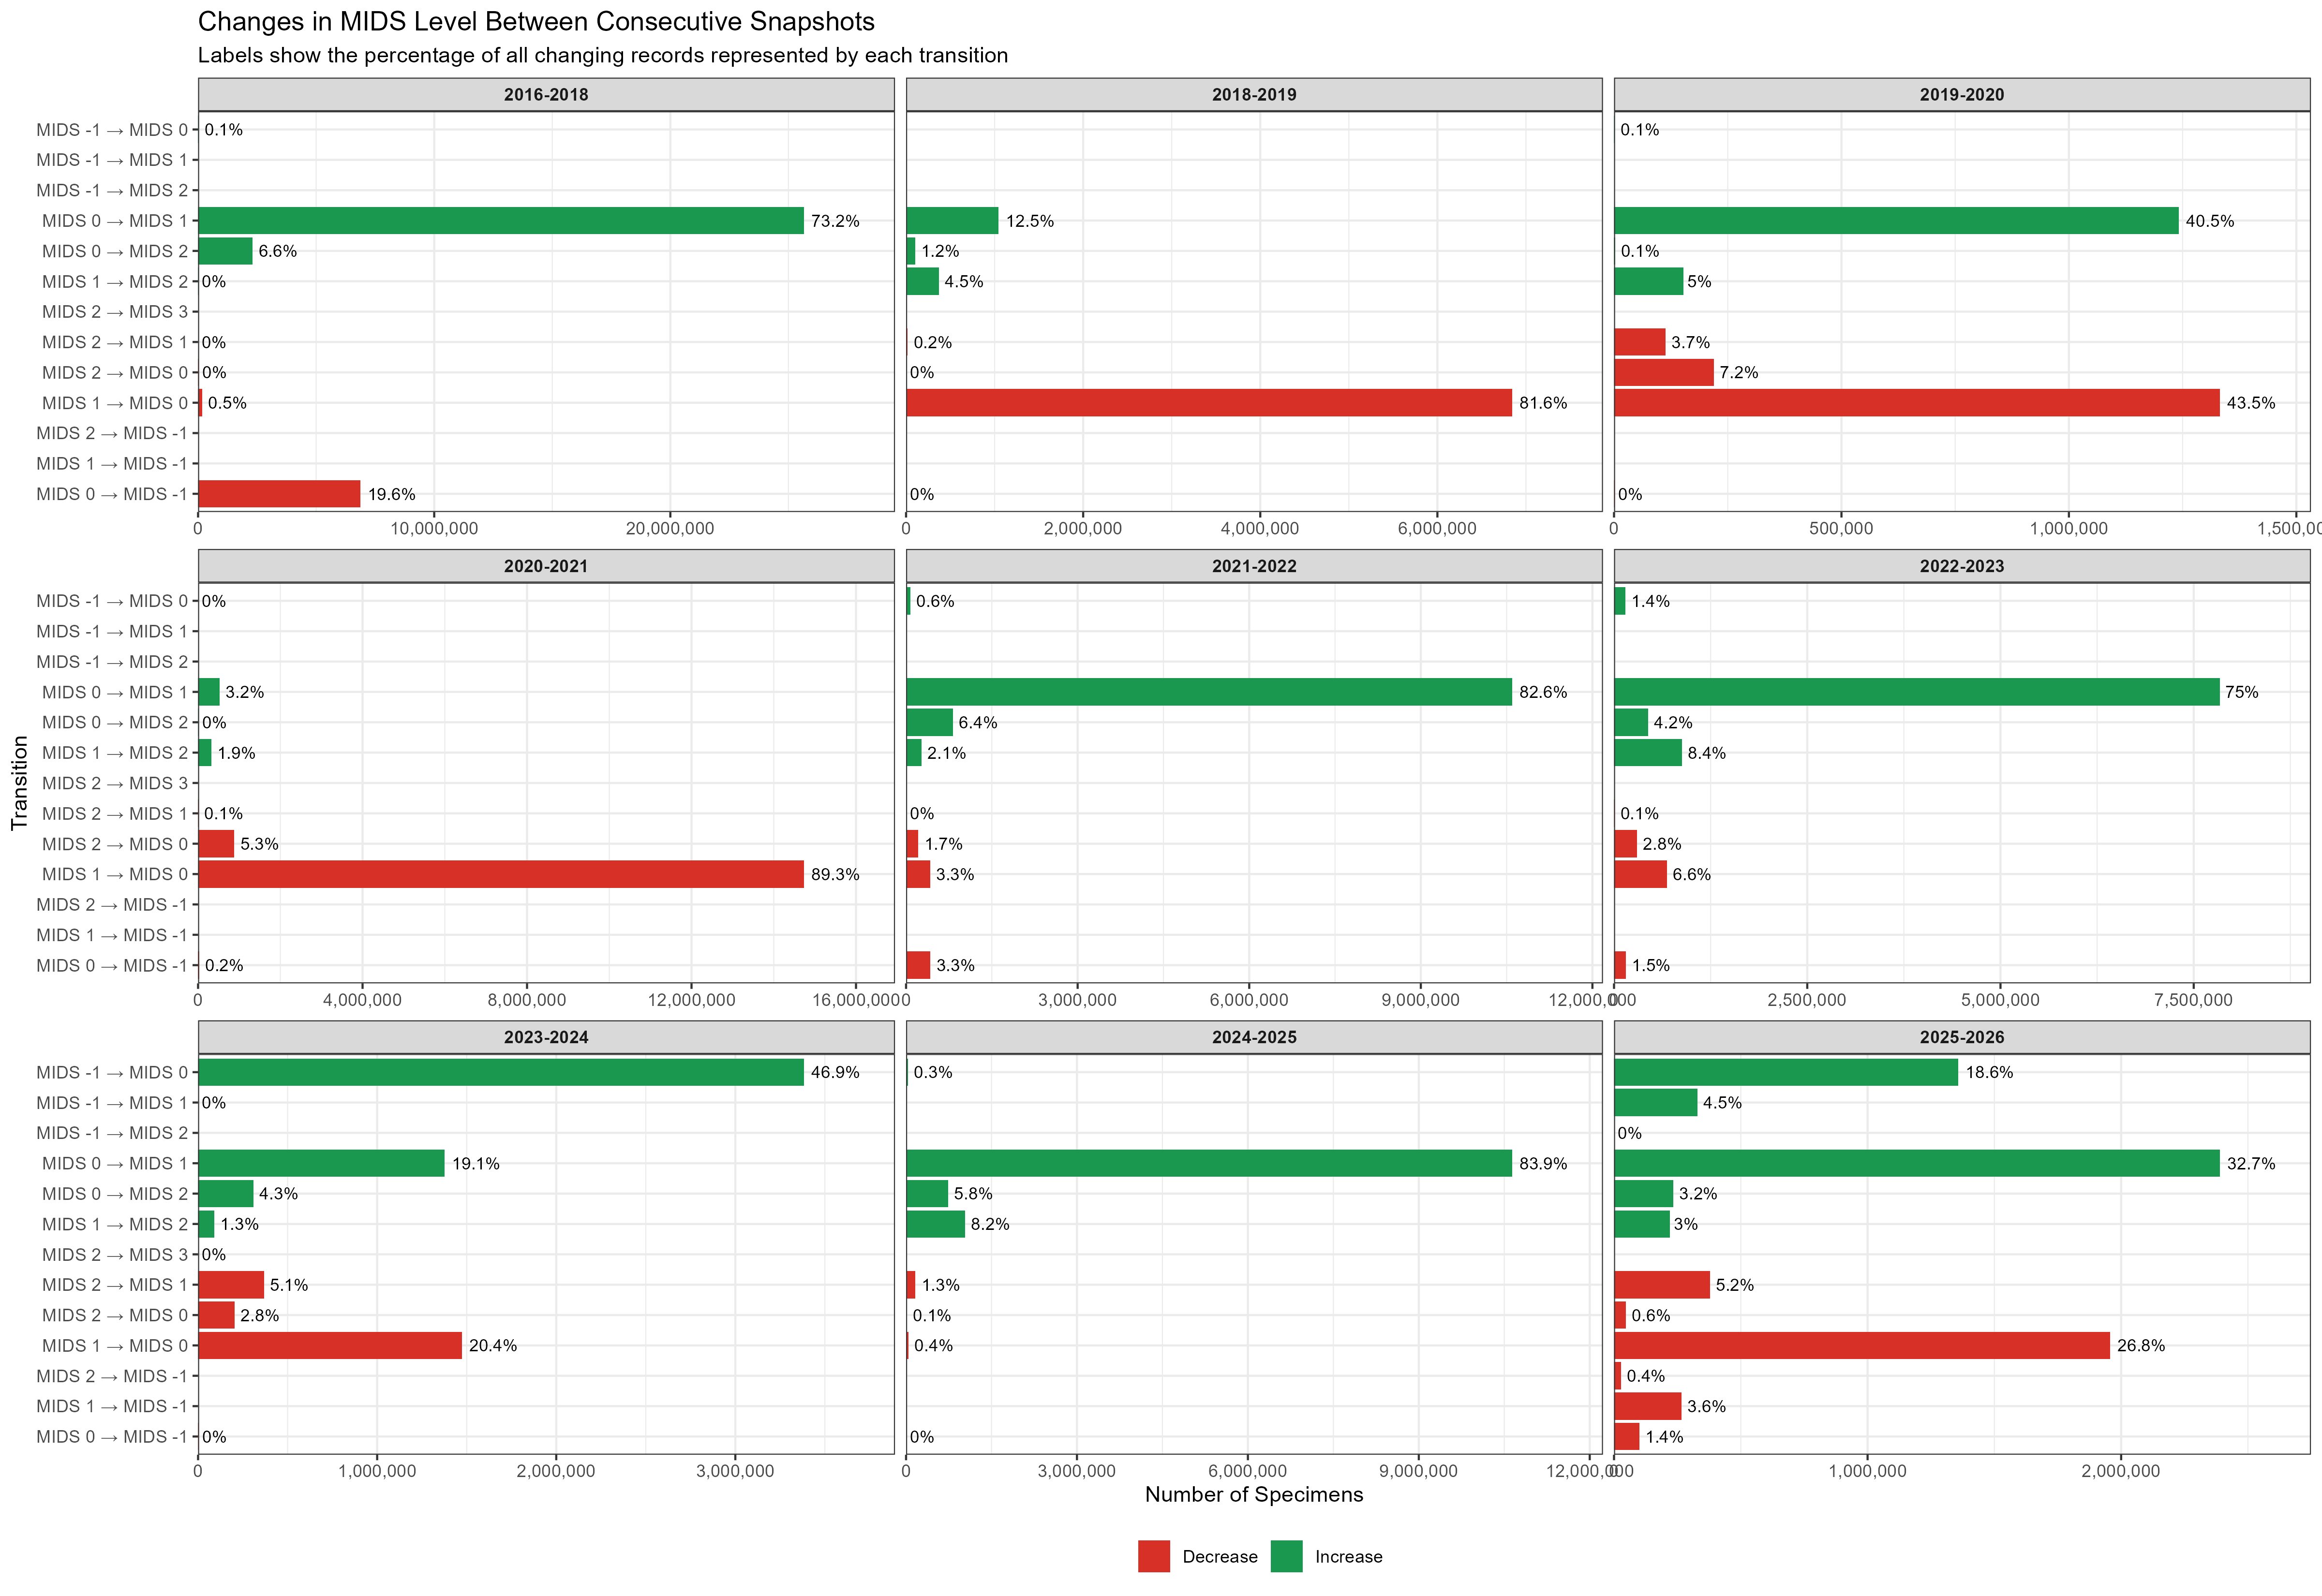

The table this chart was drawn from, first rows:
interval, transition, direction, n_records, total_records, pct_of_all_records, pct_of_changes, label
2016-2018, MIDS -1 → MIDS 0, Increase, 22372, 95226668, 0.02349, 0.06381, 0.1%
2016-2018, MIDS 0 → MIDS -1, Decrease, 6865066, 95226668, 7.209, 19.58, 19.6%
2016-2018, MIDS 0 → MIDS 1, Increase, 25664611, 95226668, 26.95, 73.2, 73.2%
2016-2018, MIDS 0 → MIDS 2, Increase, 2312489, 95226668, 2.428, 6.596, 6.6%
2016-2018, MIDS 1 → MIDS 0, Decrease, 176812, 95226668, 0.1857, 0.5043, 0.5%
2016-2018, MIDS 1 → MIDS 2, Increase, 3247, 95226668, 0.00341, 0.009261, 0%
2016-2018, MIDS 2 → MIDS 0, Decrease, 15697, 95226668, 0.01648, 0.04477, 0%
2016-2018, MIDS 2 → MIDS 1, Decrease, 402, 95226668, 0.0004222, 0.001147, 0%
2018-2019, MIDS 0 → MIDS -1, Decrease, 287, 130776788, 0.0002195, 0.003424, 0%
2018-2019, MIDS 0 → MIDS 1, Increase, 1045300, 130776788, 0.7993, 12.47, 12.5%
2018-2019, MIDS 0 → MIDS 2, Increase, 101451, 130776788, 0.07758, 1.21, 1.2%
2018-2019, MIDS 1 → MIDS 0, Decrease, 6843317, 130776788, 5.233, 81.63, 81.6%
2018-2019, MIDS 1 → MIDS 2, Increase, 373334, 130776788, 0.2855, 4.453, 4.5%
2018-2019, MIDS 2 → MIDS 0, Decrease, 769, 130776788, 0.000588, 0.009173, 0%
2018-2019, MIDS 2 → MIDS 1, Decrease, 18590, 130776788, 0.01422, 0.2218, 0.2%
2019-2020, MIDS -1 → MIDS 0, Increase, 1817, 128292946, 0.001416, 0.05928, 0.1%
2019-2020, MIDS 0 → MIDS -1, Decrease, 1006, 128292946, 0.0007841, 0.03282, 0%
2019-2020, MIDS 0 → MIDS 1, Increase, 1241798, 128292946, 0.9679, 40.51, 40.5%
2019-2020, MIDS 0 → MIDS 2, Increase, 2153, 128292946, 0.001678, 0.07024, 0.1%
2019-2020, MIDS 1 → MIDS 0, Decrease, 1332265, 128292946, 1.038, 43.47, 43.5%
2019-2020, MIDS 1 → MIDS 2, Increase, 153019, 128292946, 0.1193, 4.992, 5%
2019-2020, MIDS 2 → MIDS 0, Decrease, 219514, 128292946, 0.1711, 7.162, 7.2%
2019-2020, MIDS 2 → MIDS 1, Decrease, 113540, 128292946, 0.0885, 3.704, 3.7%
2020-2021, MIDS -1 → MIDS 0, Increase, 150, 157400565, 9.52982602063722e-05, 0.0009087, 0%
2020-2021, MIDS 0 → MIDS -1, Decrease, 25712, 157400565, 0.01634, 0.1558, 0.2%
2020-2021, MIDS 0 → MIDS 1, Increase, 527523, 157400565, 0.3351, 3.196, 3.2%
2020-2021, MIDS 0 → MIDS 2, Increase, 7755, 157400565, 0.004927, 0.04698, 0%
2020-2021, MIDS 1 → MIDS 0, Decrease, 14737770, 157400565, 9.363, 89.28, 89.3%
2020-2021, MIDS 1 → MIDS 2, Increase, 318336, 157400565, 0.2022, 1.928, 1.9%
2020-2021, MIDS 2 → MIDS 0, Decrease, 881352, 157400565, 0.5599, 5.339, 5.3%
2020-2021, MIDS 2 → MIDS 1, Decrease, 9072, 157400565, 0.005764, 0.05496, 0.1%
2021-2022, MIDS -1 → MIDS 0, Increase, 73973, 174610567, 0.04236, 0.5766, 0.6%
2021-2022, MIDS 0 → MIDS -1, Decrease, 427104, 174610567, 0.2446, 3.329, 3.3%
2021-2022, MIDS 0 → MIDS 1, Increase, 10595418, 174610567, 6.068, 82.58, 82.6%
2021-2022, MIDS 0 → MIDS 2, Increase, 822297, 174610567, 0.4709, 6.409, 6.4%
2021-2022, MIDS 1 → MIDS 0, Decrease, 420208, 174610567, 0.2407, 3.275, 3.3%
2021-2022, MIDS 1 → MIDS 2, Increase, 271472, 174610567, 0.1555, 2.116, 2.1%
2021-2022, MIDS 2 → MIDS 0, Decrease, 214719, 174610567, 0.123, 1.674, 1.7%
2021-2022, MIDS 2 → MIDS 1, Decrease, 4892, 174610567, 0.002802, 0.03813, 0%
2022-2023, MIDS -1 → MIDS 0, Increase, 146680, 187765550, 0.07812, 1.404, 1.4%
2022-2023, MIDS 0 → MIDS -1, Decrease, 152197, 187765550, 0.08106, 1.457, 1.5%
2022-2023, MIDS 0 → MIDS 1, Increase, 7840531, 187765550, 4.176, 75.05, 75%
2022-2023, MIDS 0 → MIDS 2, Increase, 441800, 187765550, 0.2353, 4.229, 4.2%
2022-2023, MIDS 1 → MIDS 0, Decrease, 684568, 187765550, 0.3646, 6.553, 6.6%
2022-2023, MIDS 1 → MIDS 2, Increase, 878573, 187765550, 0.4679, 8.41, 8.4%
2022-2023, MIDS 2 → MIDS 0, Decrease, 297511, 187765550, 0.1584, 2.848, 2.8%
2022-2023, MIDS 2 → MIDS 1, Decrease, 5507, 187765550, 0.002933, 0.05271, 0.1%
2023-2024, MIDS -1 → MIDS 0, Increase, 3383984, 209259217, 1.617, 46.94, 46.9%
2023-2024, MIDS -1 → MIDS 1, Increase, 9, 209259217, 4.30088582430278e-06, 0.0001249, 0%
2023-2024, MIDS 0 → MIDS -1, Decrease, 3347, 209259217, 0.001599, 0.04643, 0%
2023-2024, MIDS 0 → MIDS 1, Increase, 1376022, 209259217, 0.6576, 19.09, 19.1%
2023-2024, MIDS 0 → MIDS 2, Increase, 309207, 209259217, 0.1478, 4.289, 4.3%
2023-2024, MIDS 1 → MIDS 0, Decrease, 1472956, 209259217, 0.7039, 20.43, 20.4%
2023-2024, MIDS 1 → MIDS 2, Increase, 90445, 209259217, 0.04322, 1.255, 1.3%
2023-2024, MIDS 2 → MIDS 0, Decrease, 204517, 209259217, 0.09773, 2.837, 2.8%
2023-2024, MIDS 2 → MIDS 1, Decrease, 367930, 209259217, 0.1758, 5.104, 5.1%
2023-2024, MIDS 2 → MIDS 3, Increase, 46, 209259217, 2.19823053242142e-05, 0.0006381, 0%
2024-2025, MIDS -1 → MIDS 0, Increase, 36081, 230378407, 0.01566, 0.2846, 0.3%
2024-2025, MIDS 0 → MIDS -1, Decrease, 1642, 230378407, 0.0007127, 0.01295, 0%
2024-2025, MIDS 0 → MIDS 1, Increase, 10637075, 230378407, 4.617, 83.91, 83.9%
... 17 more rows
